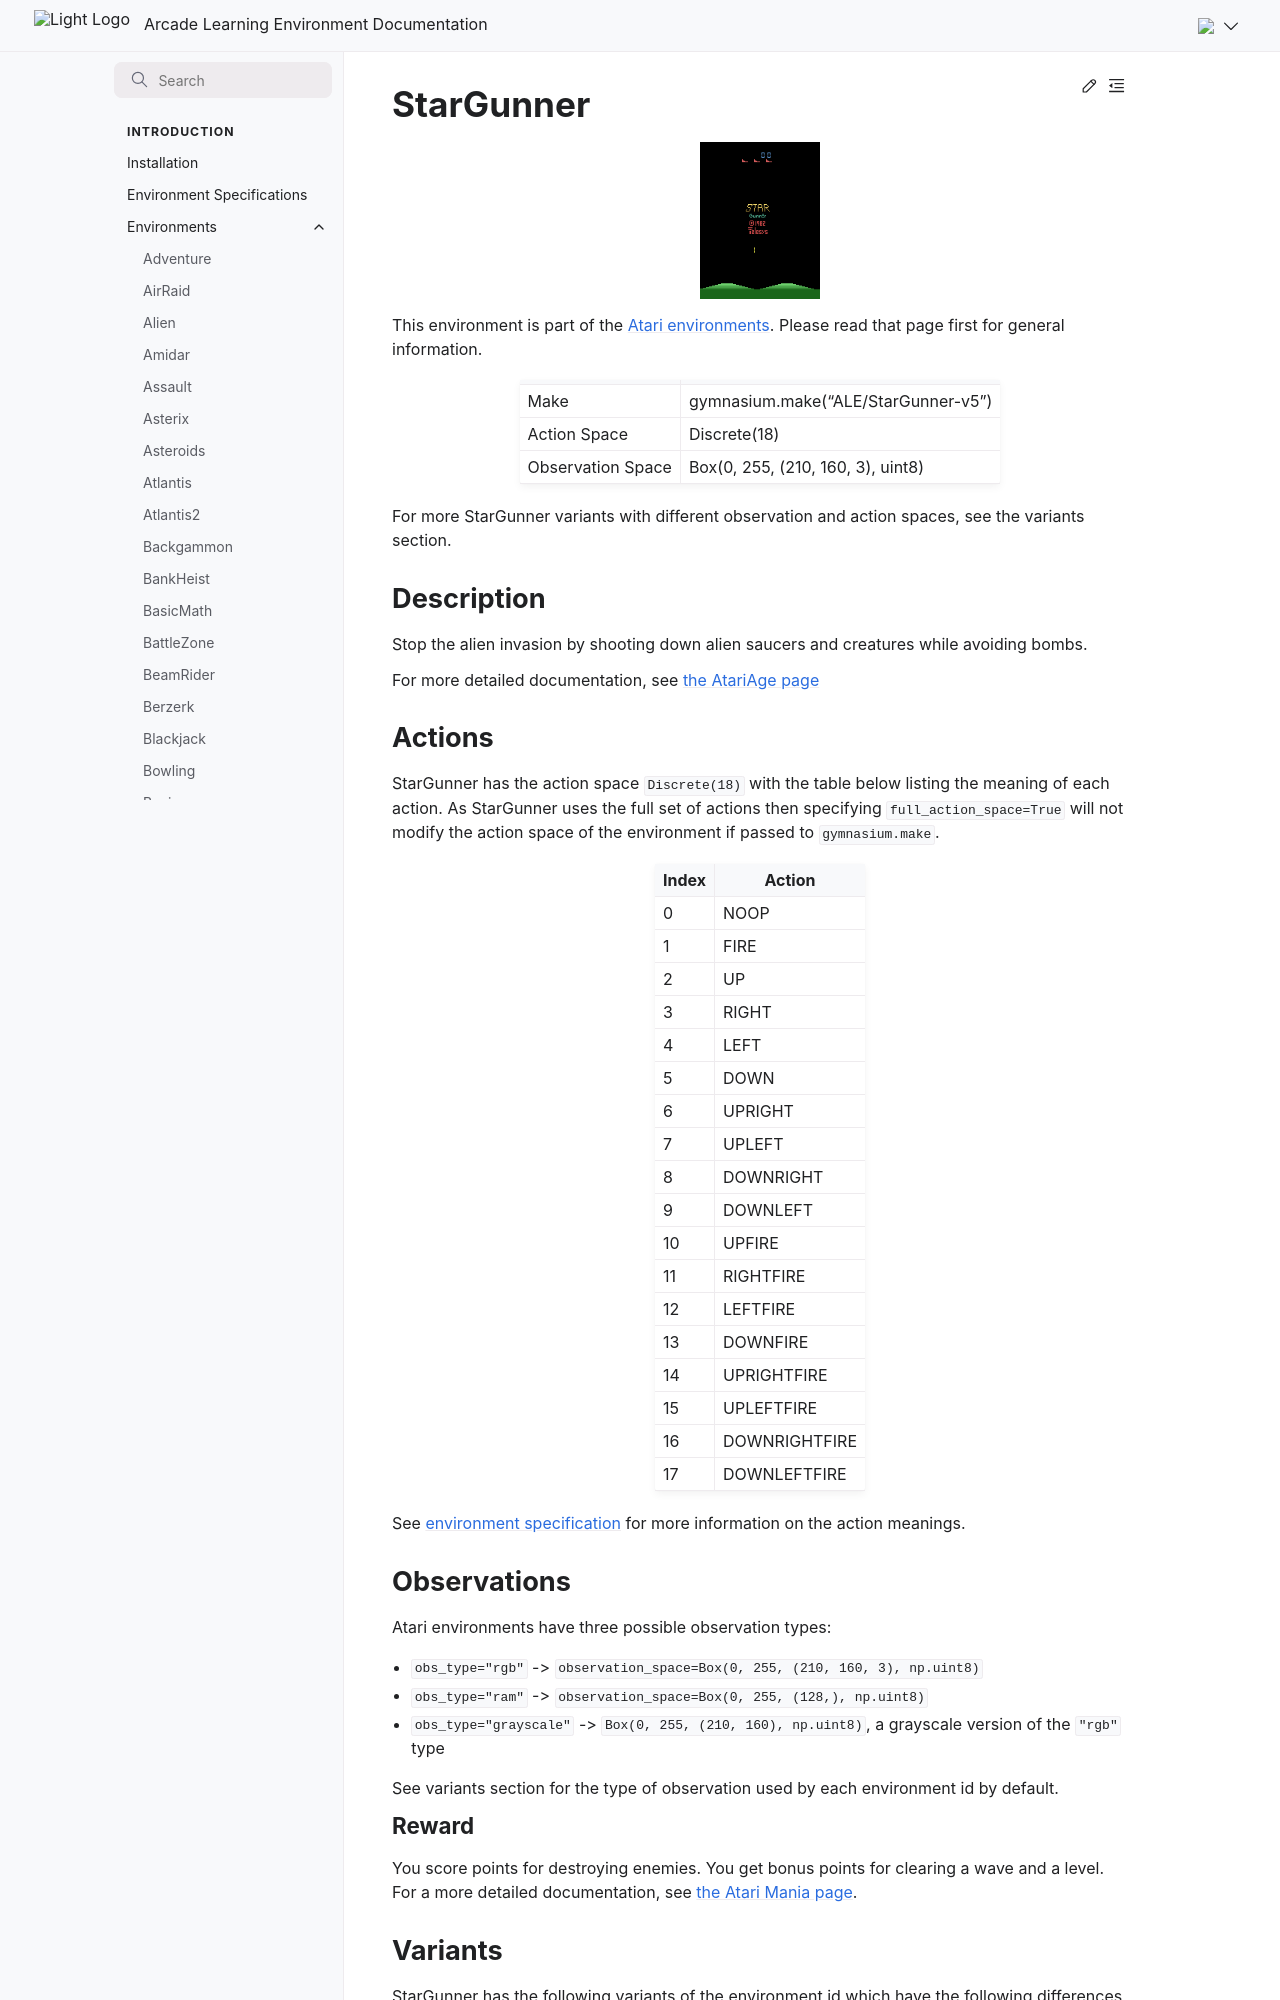

repository: Farama-Foundation/Arcade-Learning-Environment · page: main/environments/star_gunner/index.html · generator: sphinx

---
title: StarGunner
---

# StarGunner

```{figure} ../_static/videos/environments/star_gunner.gif
:width: 120px
:name: StarGunner
```

This environment is part of the <a href='..'>Atari environments</a>. Please read that page first for general information.

|                   |                                     |
|-------------------|-------------------------------------|
| Make              | gymnasium.make("ALE/StarGunner-v5") |
| Action Space      | Discrete(18)                        |
| Observation Space | Box(0, 255, (210, 160, 3), uint8)   |

For more StarGunner variants with different observation and action spaces, see the variants section.

## Description

Stop the alien invasion by shooting down alien saucers and creatures while avoiding bombs.

For more detailed documentation, see [the AtariAge page](http://www.atarimania.com/game-atari-2600-vcs-stargunner_16921.html)

## Actions

StarGunner has the action space `Discrete(18)` with the table below listing the meaning of each action.
As StarGunner uses the full set of actions then specifying `full_action_space=True` will not modify the action space of the environment if passed to `gymnasium.make`.

|   Index | Action        |
|---------|---------------|
|       0 | NOOP          |
|       1 | FIRE          |
|       2 | UP            |
|       3 | RIGHT         |
|       4 | LEFT          |
|       5 | DOWN          |
|       6 | UPRIGHT       |
|       7 | UPLEFT        |
|       8 | DOWNRIGHT     |
|       9 | DOWNLEFT      |
|      10 | UPFIRE        |
|      11 | RIGHTFIRE     |
|      12 | LEFTFIRE      |
|      13 | DOWNFIRE      |
|      14 | UPRIGHTFIRE   |
|      15 | UPLEFTFIRE    |
|      16 | DOWNRIGHTFIRE |
|      17 | DOWNLEFTFIRE  |

See [environment specification](../env-spec) for more information on the action meanings.

## Observations

Atari environments have three possible observation types:

- `obs_type="rgb"` -> `observation_space=Box(0, 255, (210, 160, 3), np.uint8)`
- `obs_type="ram"` -> `observation_space=Box(0, 255, (128,), np.uint8)`
- `obs_type="grayscale"` -> `Box(0, 255, (210, 160), np.uint8)`, a grayscale version of the `"rgb"` type

See variants section for the type of observation used by each environment id by default.

### Reward

You score points for destroying enemies. You get bonus points for clearing a wave and a level. For a more detailed documentation, see [the Atari Mania page](http://www.atarimania.com/game-atari-2600-vcs-stargunner_16921.html).
